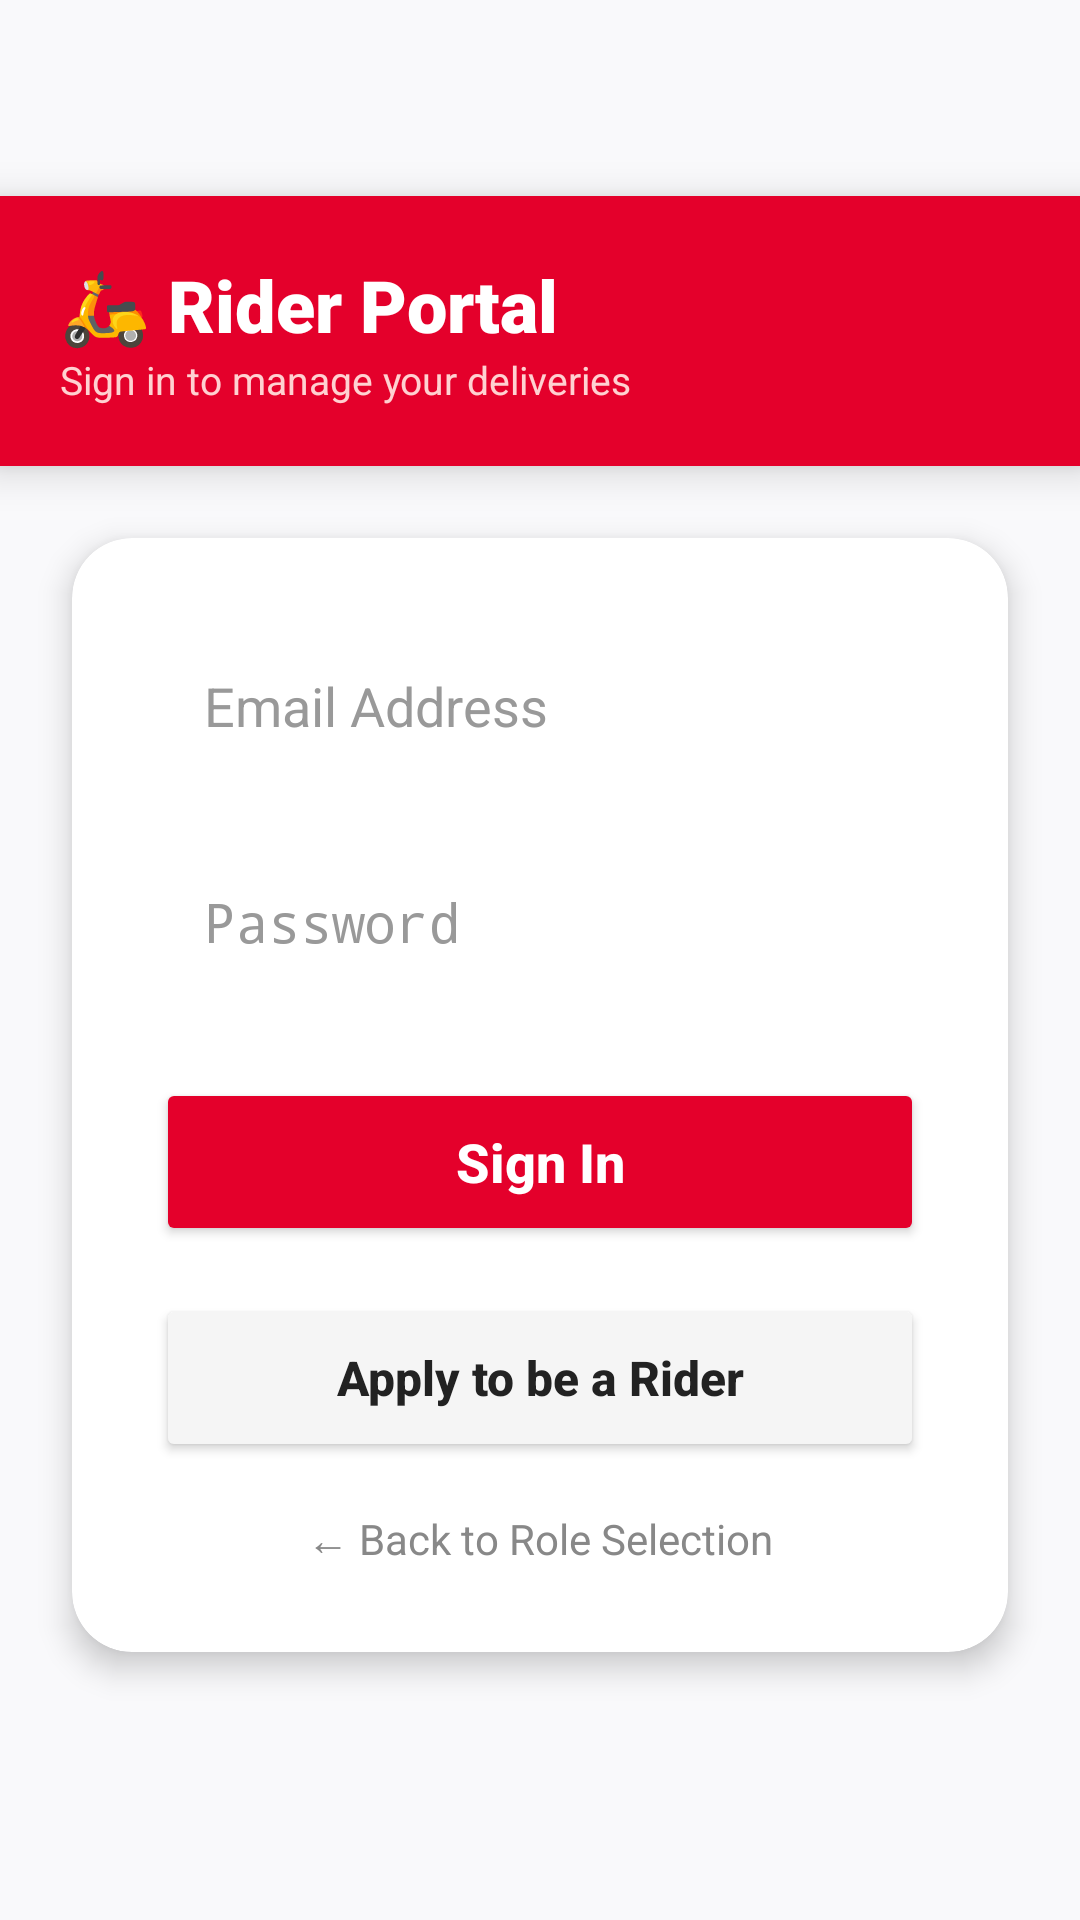

Android layout source for this screen:
<!-- AndroidManifest.xml: activity theme Theme.KFCDelivery -->
<!-- res/layout/activity_rider_login.xml -->
<?xml version="1.0" encoding="utf-8"?>
<LinearLayout
    xmlns:android="http://schemas.android.com/apk/res/android"
    xmlns:app="http://schemas.android.com/apk/res-auto"
    android:layout_width="match_parent"
    android:layout_height="match_parent"
    android:orientation="vertical"
    android:background="#F9F9FB"
    android:gravity="center">

    <LinearLayout
        android:layout_width="match_parent"
        android:layout_height="wrap_content"
        android:background="#E4002B"
        android:elevation="8dp"
        android:orientation="vertical"
        android:padding="20dp">

        <TextView
            android:layout_width="wrap_content"
            android:layout_height="wrap_content"
            android:text="🛵 Rider Portal"
            android:textColor="#FFFFFF"
            android:textSize="24sp"
            android:fontFamily="sans-serif-black"/>

        <TextView
            android:layout_width="wrap_content"
            android:layout_height="wrap_content"
            android:text="Sign in to manage your deliveries"
            android:textColor="#FFD1D1"
            android:textSize="13sp"/>
    </LinearLayout>

    <androidx.cardview.widget.CardView
        android:layout_width="match_parent"
        android:layout_height="wrap_content"
        android:layout_margin="24dp"
        app:cardCornerRadius="20dp"
        app:cardElevation="6dp"
        app:cardBackgroundColor="#FFFFFF">

        <LinearLayout
            android:layout_width="match_parent"
            android:layout_height="wrap_content"
            android:orientation="vertical"
            android:padding="28dp">

            <EditText
                android:id="@+id/etRiderEmail"
                android:layout_width="match_parent"
                android:layout_height="56dp"
                android:layout_marginBottom="16dp"
                android:background="@drawable/bg_rounded_input"
                android:hint="Email Address"
                android:importantForAutofill="no"
                android:inputType="textEmailAddress|textNoSuggestions"
                android:paddingStart="16dp"
                android:paddingEnd="16dp"
                android:textColor="#000000"
                android:textColorHint="#999999"/>

            <EditText
                android:id="@+id/etRiderPassword"
                android:layout_width="match_parent"
                android:layout_height="56dp"
                android:layout_marginBottom="24dp"
                android:background="@drawable/bg_rounded_input"
                android:hint="Password"
                android:importantForAutofill="no"
                android:inputType="textPassword|textNoSuggestions"
                android:paddingStart="16dp"
                android:paddingEnd="16dp"
                android:textColor="#000000"
                android:textColorHint="#999999"/>

            <Button
                android:id="@+id/btnRiderLogin"
                android:layout_width="match_parent"
                android:layout_height="56dp"
                android:layout_marginBottom="16dp"
                android:backgroundTint="#E4002B"
                android:text="Sign In"
                android:textAllCaps="false"
                android:textColor="#FFFFFF"
                android:textSize="18sp"
                android:textStyle="bold"/>

            <Button
                android:id="@+id/btnApplyRider"
                android:layout_width="match_parent"
                android:layout_height="56dp"
                android:backgroundTint="#F5F5F5"
                android:text="Apply to be a Rider"
                android:textAllCaps="false"
                android:textColor="#222222"
                android:textSize="16sp"
                android:textStyle="bold"/>

            <TextView
                android:id="@+id/tvBackFromRider"
                android:layout_width="wrap_content"
                android:layout_height="wrap_content"
                android:text="← Back to Role Selection"
                android:textColor="#888888"
                android:textSize="14sp"
                android:layout_gravity="center"
                android:layout_marginTop="16dp"/>
        </LinearLayout>
    </androidx.cardview.widget.CardView>

</LinearLayout>
<!-- resources referenced by this layout -->
<resources>
  <style name="Theme.KFCDelivery" parent="android:Theme.Material.Light.NoActionBar" />
</resources>
